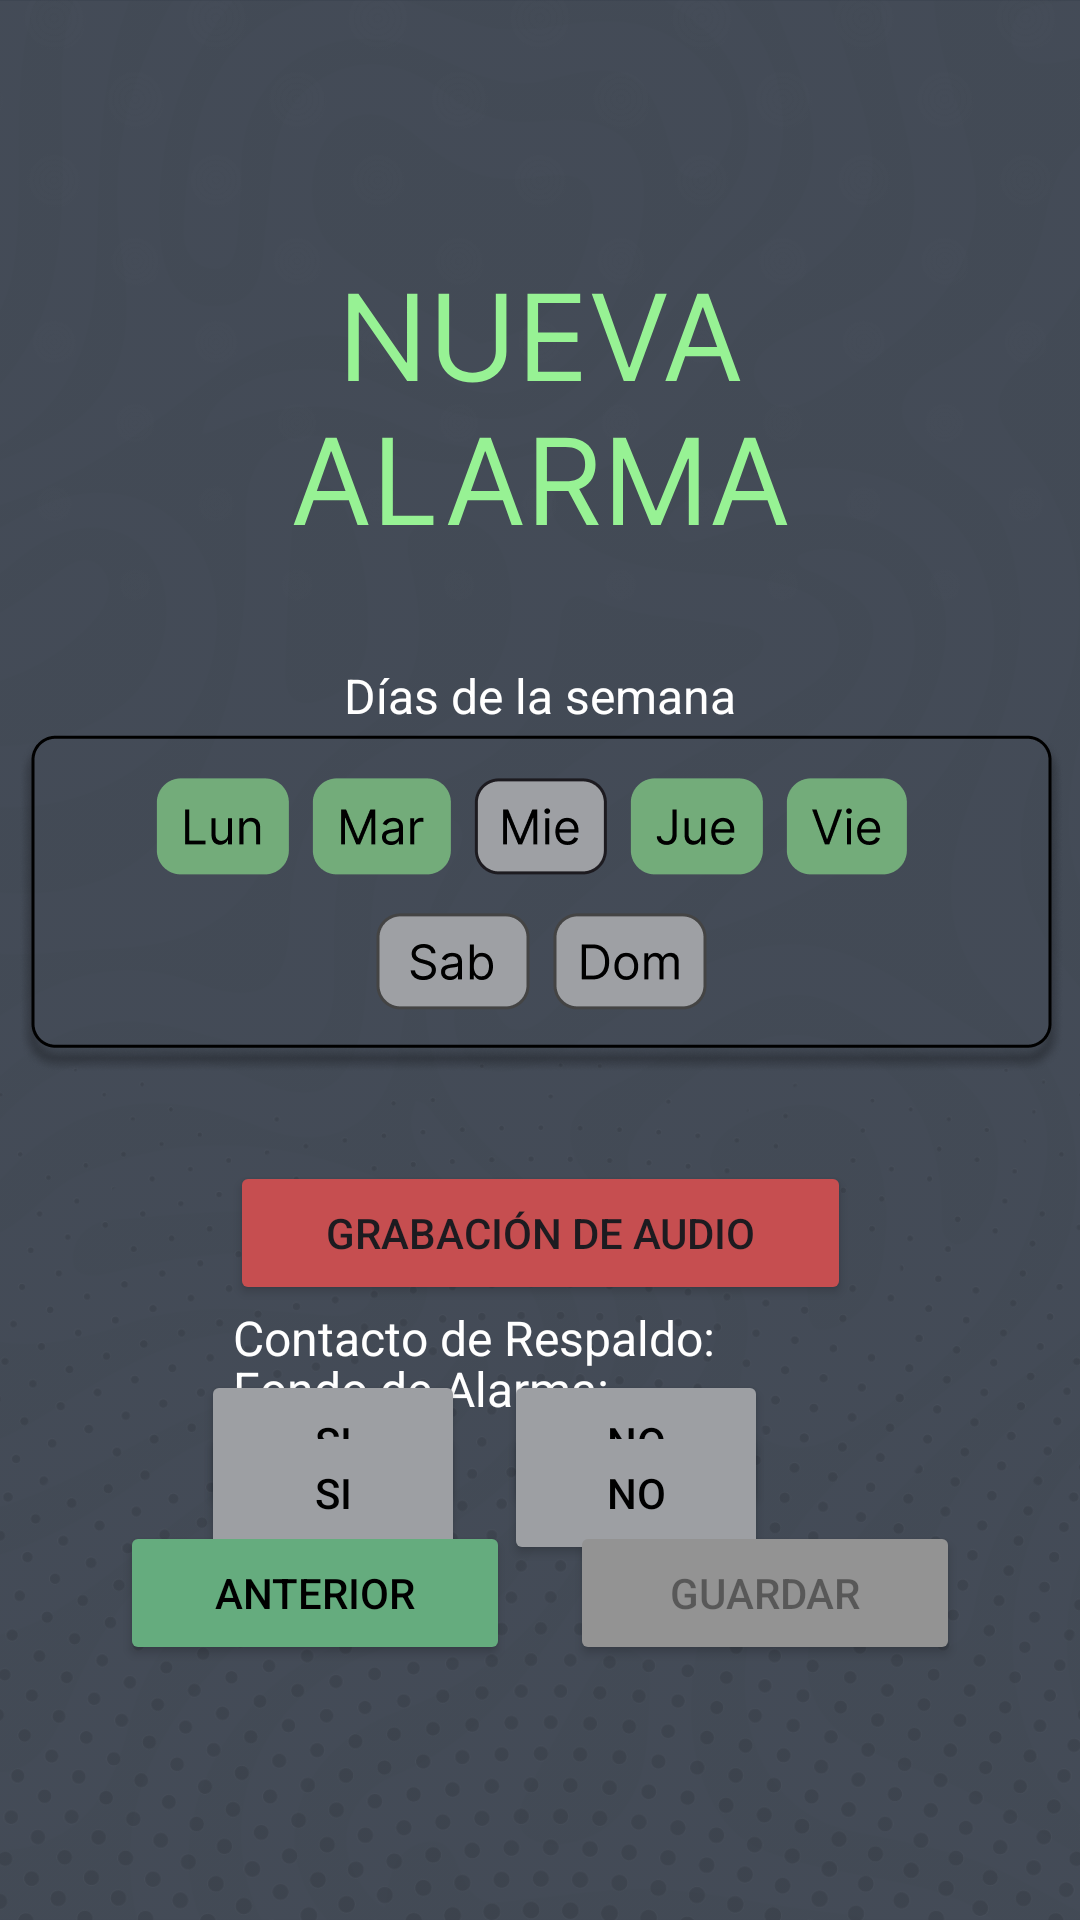

Android layout source for this screen:
<!-- AndroidManifest.xml: application theme Theme.AlarmaApp -->
<!-- res/layout/activity_pantalla3.xml -->
<?xml version="1.0" encoding="utf-8"?>
<androidx.constraintlayout.widget.ConstraintLayout xmlns:android="http://schemas.android.com/apk/res/android"
    xmlns:app="http://schemas.android.com/apk/res-auto"
    xmlns:tools="http://schemas.android.com/tools"
    android:id="@+id/volver"
    android:layout_width="match_parent"
    android:layout_height="match_parent"
    android:background="#3C4450"
    tools:context=".MainActivity">

    <ImageView
        android:id="@+id/textura1"
        android:layout_width="0dp"
        android:layout_height="0dp"
        android:alpha="0.04"
        android:scaleType="centerCrop"
        android:visibility="visible"
        app:layout_constraintBottom_toBottomOf="parent"
        app:layout_constraintEnd_toEndOf="parent"
        app:layout_constraintHorizontal_bias="1.0"
        app:layout_constraintStart_toStartOf="parent"
        app:layout_constraintTop_toTopOf="parent"
        app:layout_constraintVertical_bias="0.0"
        app:srcCompat="@drawable/textura1"
        tools:ignore="ContentDescription" />

    <ImageView
        android:id="@+id/textura2"
        android:layout_width="418dp"
        android:layout_height="543dp"
        android:layout_marginBottom="-200dp"
        android:alpha="0.1"
        android:scaleType="centerCrop"
        app:layout_constraintBottom_toBottomOf="parent"
        app:layout_constraintEnd_toEndOf="parent"
        app:layout_constraintStart_toStartOf="parent"
        app:srcCompat="@drawable/textura2"
        tools:ignore="ContentDescription,VisualLintBounds" />

    <ImageView
        android:id="@+id/textura3"
        android:layout_width="wrap_content"
        android:layout_height="wrap_content"
        android:adjustViewBounds="true"
        android:alpha="0.01"
        android:rotation="180"
        android:scaleType="centerCrop"
        android:scaleX="1.5"
        android:scaleY="1.5"
        android:translationY="-520dp"
        android:visibility="visible"
        app:layout_constraintBottom_toBottomOf="parent"
        app:layout_constraintEnd_toEndOf="parent"
        app:layout_constraintStart_toStartOf="parent"
        app:srcCompat="@drawable/textura3"
        tools:ignore="ContentDescription,VisualLintBounds" />

    <ImageView
        android:id="@+id/imageView3"
        android:layout_width="wrap_content"
        android:layout_height="wrap_content"
        android:translationY="88dp"
        android:visibility="visible"
        app:layout_constraintBottom_toTopOf="@id/dias6"
        app:layout_constraintEnd_toEndOf="parent"
        app:layout_constraintStart_toStartOf="parent"
        app:layout_constraintTop_toTopOf="@+id/textura1"
        app:srcCompat="@drawable/titulo2"
        tools:ignore="ContentDescription" />

    <ImageView
        android:id="@+id/imageView5"
        android:layout_width="wrap_content"
        android:layout_height="wrap_content"
        android:layout_marginTop="2dp"
        app:layout_constraintBottom_toTopOf="@id/grabacionaudio"
        app:layout_constraintEnd_toEndOf="parent"
        app:layout_constraintStart_toStartOf="parent"
        app:layout_constraintTop_toBottomOf="@id/dias6"
        app:srcCompat="@drawable/dias"
        tools:ignore="ContentDescription" />

    <TextView
        android:id="@+id/dias6"
        android:layout_width="wrap_content"
        android:layout_height="wrap_content"
        android:layout_marginTop="125dp"
        android:text="@string/d_as_de_la_semana"
        android:textColor="#FFFFFF"
        android:textSize="16sp"
        app:layout_constraintEnd_toEndOf="parent"
        app:layout_constraintStart_toStartOf="parent"
        app:layout_constraintTop_toBottomOf="@id/imageView3" />

    <TextView
        android:id="@+id/respaldo"
        android:layout_width="wrap_content"
        android:layout_height="wrap_content"
        android:text="@string/contacto_de_respaldo"
        android:textColor="#FFFFFF"
        android:textSize="16sp"
        app:layout_constraintEnd_toEndOf="parent"
        app:layout_constraintHorizontal_bias="0.39"
        app:layout_constraintStart_toStartOf="parent"
        app:layout_constraintTop_toBottomOf="@id/grabacionaudio" />

    <TextView
        android:id="@+id/fondo"
        android:layout_width="wrap_content"
        android:layout_height="wrap_content"
        android:layout_marginTop="90dp"
        android:text="@string/fondo_de_alarma"
        android:textColor="#FFFFFF"
        android:textColorLink="#FFFFFF"
        android:textSize="16sp"
        app:layout_constraintBottom_toTopOf="@id/si2"
        app:layout_constraintStart_toStartOf="@+id/respaldo"
        app:layout_constraintTop_toBottomOf="@+id/si1" />

    <Button
        android:id="@+id/grabacionaudio"
        android:layout_width="207dp"
        android:layout_height="48dp"
        android:layout_marginTop="30dp"
        android:backgroundTint="#C64E50"
        android:onClick="irpantalla4"
        android:text="@string/grabaci_n_de_audio"
        android:textColorLink="#FFFFFF"
        app:layout_constraintBottom_toTopOf="@+id/respaldo"
        app:layout_constraintEnd_toEndOf="parent"
        app:layout_constraintStart_toStartOf="parent"
        app:layout_constraintTop_toBottomOf="@id/imageView5" />

    <Button
        android:id="@+id/si1"
        android:layout_width="88dp"
        android:layout_height="48dp"
        android:layout_marginStart="50dp"
        android:layout_marginEnd="9dp"
        android:backgroundTint="#9D9FA3"
        android:gravity="center"
        android:text="SI"
        android:textColor="#000000"
        app:layout_constraintEnd_toStartOf="@+id/no1"
        app:layout_constraintHorizontal_bias="0.809"
        app:layout_constraintStart_toStartOf="parent"
        app:layout_constraintTop_toBottomOf="@id/respaldo"
        tools:ignore="HardcodedText,DuplicateSpeakableTextCheck" />

    <Button
        android:id="@+id/si2"
        android:layout_width="88dp"
        android:layout_height="48dp"
        android:layout_marginBottom="128dp"
        android:backgroundTint="#9D9FA3"
        android:gravity="center"
        android:text="SI"
        android:textColor="#000000"
        app:layout_constraintBottom_toTopOf="@id/anterior3"
        app:layout_constraintStart_toStartOf="@+id/si1"
        app:layout_constraintTop_toBottomOf="@id/fondo"
        tools:ignore="HardcodedText" />

    <Button
        android:id="@+id/no1"
        android:layout_width="88dp"
        android:layout_height="48dp"
        android:layout_marginEnd="104dp"
        android:backgroundTint="#9D9FA3"
        android:gravity="center"
        android:text="NO"
        android:textColor="#000000"
        app:layout_constraintEnd_toEndOf="parent"
        app:layout_constraintTop_toTopOf="@+id/si1"
        tools:ignore="HardcodedText,DuplicateSpeakableTextCheck" />

    <Button
        android:id="@+id/no2"
        android:layout_width="88dp"
        android:layout_height="48dp"
        android:backgroundTint="#9D9FA3"
        android:gravity="center"
        android:text="NO"
        android:textColor="#000000"
        app:layout_constraintEnd_toEndOf="@+id/no1"
        app:layout_constraintTop_toTopOf="@+id/si2"
        tools:ignore="HardcodedText" />

    <Button
        android:id="@+id/anterior3"
        android:layout_width="130dp"
        android:layout_height="48dp"
        android:layout_marginStart="60dp"
        android:layout_marginEnd="10dp"
        android:layout_marginBottom="85dp"
        android:backgroundTint="#65AC7E"
        android:onClick="volverpantalla2"
        android:text="@string/anterior"
        android:textColor="#000000"
        app:layout_constraintBottom_toBottomOf="parent"
        app:layout_constraintEnd_toStartOf="@+id/guardar6"
        app:layout_constraintStart_toStartOf="parent" />

    <Button
        android:id="@+id/guardar6"
        android:layout_width="130dp"
        android:layout_height="48dp"
        android:layout_marginStart="10dp"
        android:layout_marginEnd="60dp"
        android:layout_marginBottom="85dp"
        android:backgroundTint="#939393"
        android:text="@string/guardar_des"
        android:textColor="#66000000"
        app:layout_constraintBottom_toBottomOf="parent"
        app:layout_constraintEnd_toEndOf="parent"
        app:layout_constraintStart_toEndOf="@id/anterior3"
        tools:ignore="TextContrastCheck" />

</androidx.constraintlayout.widget.ConstraintLayout>
<!-- resources referenced by this layout -->
<resources>
  <!-- drawable dias: png bitmap (drawable, 8446 bytes) -->
  <!-- drawable textura1: png bitmap (drawable, 137114 bytes) -->
  <!-- drawable textura2: png bitmap (drawable, 237152 bytes) -->
  <!-- drawable textura3: png bitmap (drawable, 378131 bytes) -->
  <!-- drawable titulo2: vector/xml drawable (drawable, 2153 chars, omitted) -->
  <string name="anterior">Anterior</string>
  <string name="contacto_de_respaldo">Contacto de Respaldo:</string>
  <string name="d_as_de_la_semana">Días de la semana</string>
  <string name="fondo_de_alarma">Fondo de Alarma:</string>
  <string name="grabaci_n_de_audio">Grabación de audio</string>
  <string name="guardar_des">Guardar</string>
  <style name="Theme.AlarmaApp" parent="Base.Theme.AlarmaApp" />
  <style name="Base.Theme.AlarmaApp" parent="Theme.Material3.DayNight.NoActionBar">
          
          
      </style>
</resources>
